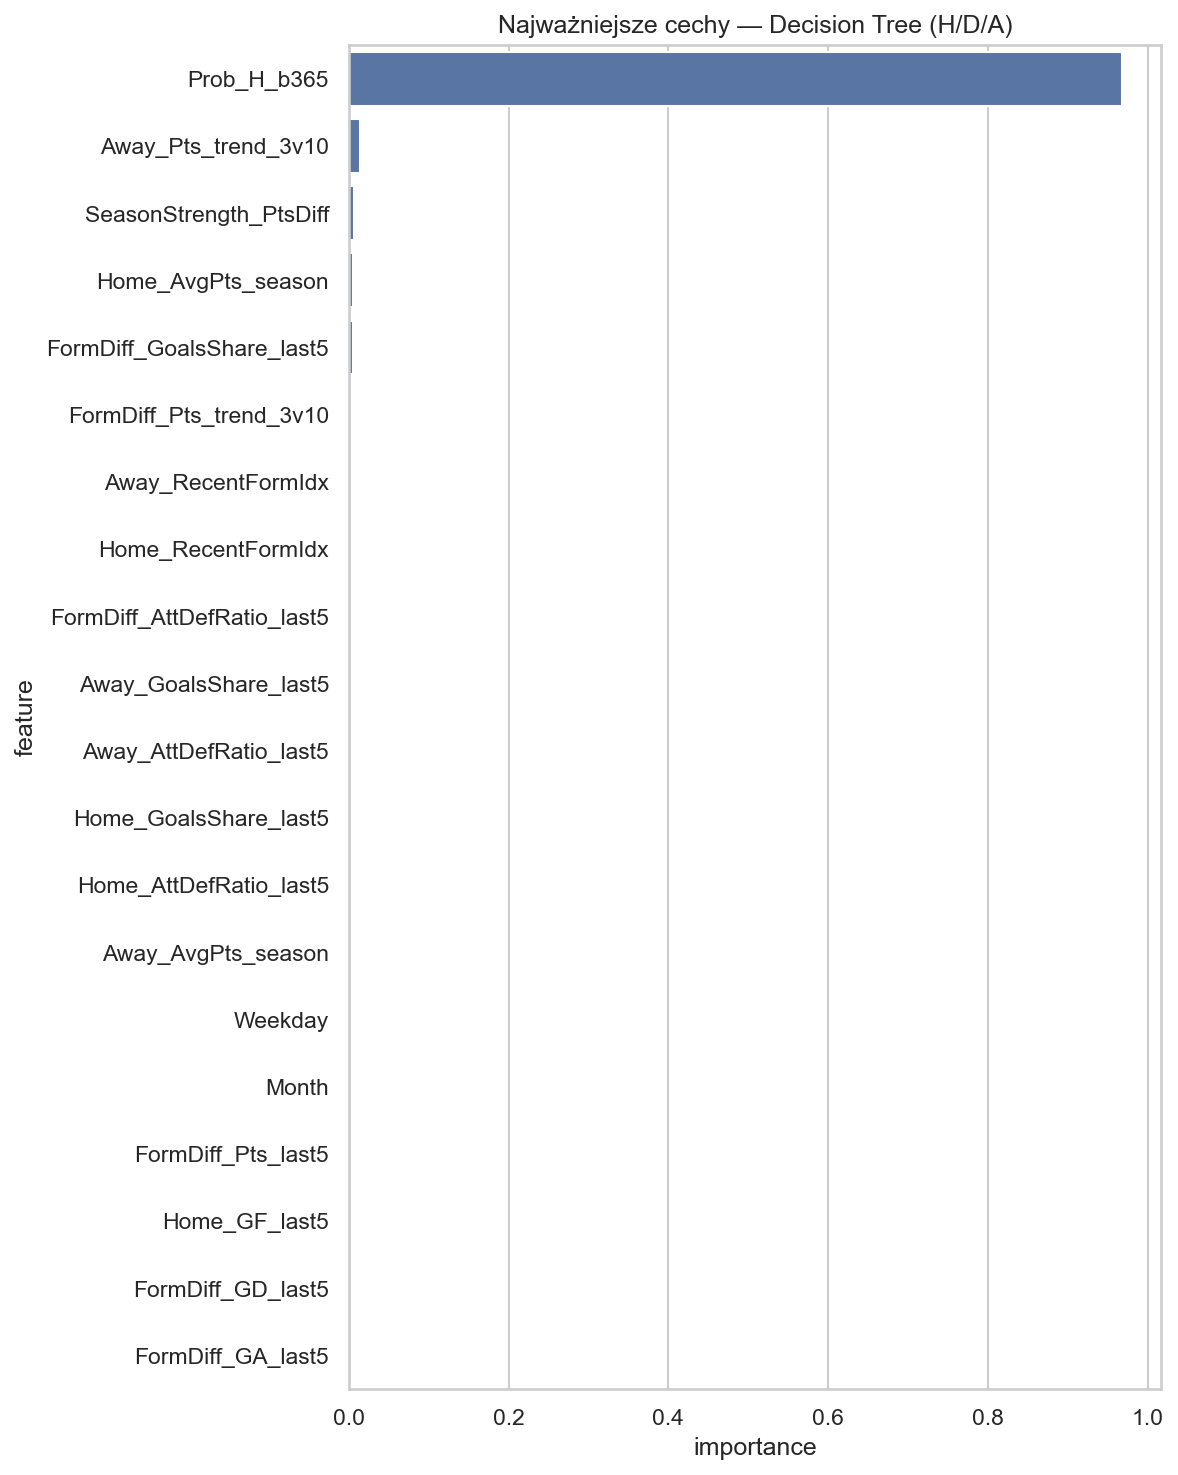

The data file committed next to this chart (first rows):
feature, importance, Model, League
Prob_H_b365, 0.9685, Decision Tree, all_leagues
Away_Pts_trend_3v10, 0.01389, Decision Tree, all_leagues
SeasonStrength_PtsDiff, 0.006608, Decision Tree, all_leagues
Home_AvgPts_season, 0.005793, Decision Tree, all_leagues
FormDiff_GoalsShare_last5, 0.005182, Decision Tree, all_leagues
FormDiff_Pts_trend_3v10, 0.0, Decision Tree, all_leagues
Away_RecentFormIdx, 0.0, Decision Tree, all_leagues
Home_RecentFormIdx, 0.0, Decision Tree, all_leagues
FormDiff_AttDefRatio_last5, 0.0, Decision Tree, all_leagues
Away_GoalsShare_last5, 0.0, Decision Tree, all_leagues
Away_AttDefRatio_last5, 0.0, Decision Tree, all_leagues
Home_GoalsShare_last5, 0.0, Decision Tree, all_leagues
Home_AttDefRatio_last5, 0.0, Decision Tree, all_leagues
Away_AvgPts_season, 0.0, Decision Tree, all_leagues
Weekday, 0.0, Decision Tree, all_leagues
Month, 0.0, Decision Tree, all_leagues
FormDiff_Pts_last5, 0.0, Decision Tree, all_leagues
Home_GF_last5, 0.0, Decision Tree, all_leagues
FormDiff_GD_last5, 0.0, Decision Tree, all_leagues
FormDiff_GA_last5, 0.0, Decision Tree, all_leagues
FormDiff_GF_last5, 0.0, Decision Tree, all_leagues
Away_Pts_last10, 0.0, Decision Tree, all_leagues
Away_Pts_last5, 0.0, Decision Tree, all_leagues
Away_GD_last5, 0.0, Decision Tree, all_leagues
Away_GA_last5, 0.0, Decision Tree, all_leagues
Away_GF_last5, 0.0, Decision Tree, all_leagues
Home_Pts_trend_3v10, 0.0, Decision Tree, all_leagues
Home_Pts_last10, 0.0, Decision Tree, all_leagues
Home_Pts_last5, 0.0, Decision Tree, all_leagues
Home_GD_last5, 0.0, Decision Tree, all_leagues
Home_GA_last5, 0.0, Decision Tree, all_leagues
FormDiff_RecentFormIdx, 0.0, Decision Tree, all_leagues
